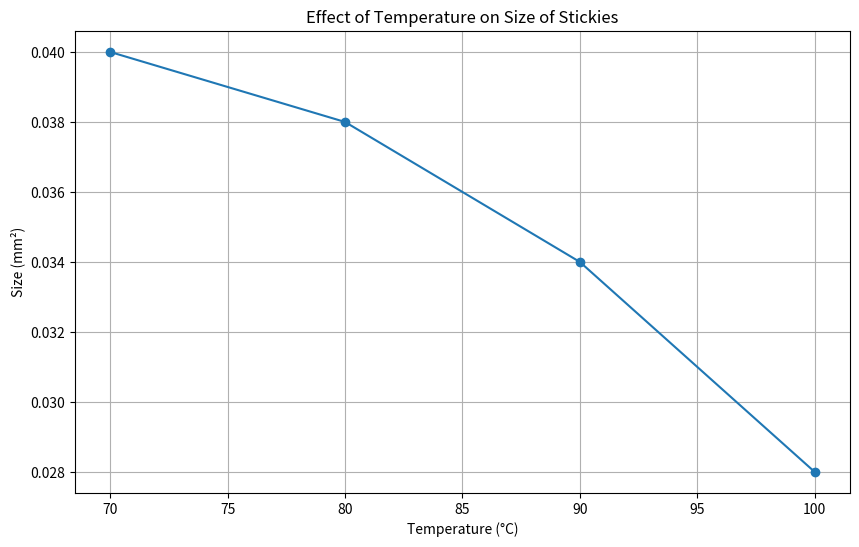

The matplotlib source for this figure:
import pandas as pd
import matplotlib.pyplot as plt

# Sample data based on the extracted data
data = {
    'Temperature (°C)': [70, 80, 90, 100],
    'Size (mm²)': [0.04, 0.038, 0.034, 0.028],
    'Removal (%)': [20.1, 21.3, 24.8, 25.7]
}

# Create DataFrame
df = pd.DataFrame(data)

# Plotting
plt.figure(figsize=(10, 6))
plt.plot(df['Temperature (°C)'], df['Size (mm²)'], marker='o')
plt.title('Effect of Temperature on Size of Stickies')
plt.xlabel('Temperature (°C)')
plt.ylabel('Size (mm²)')
plt.grid()
plt.show()